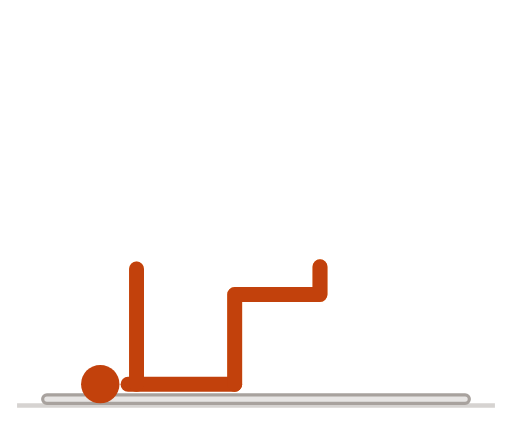
t = 0.00 s
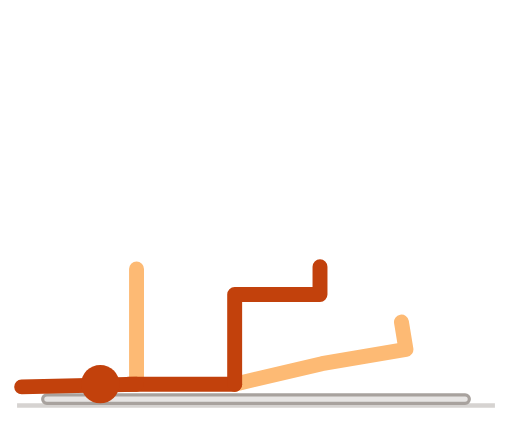
t = 0.51 s
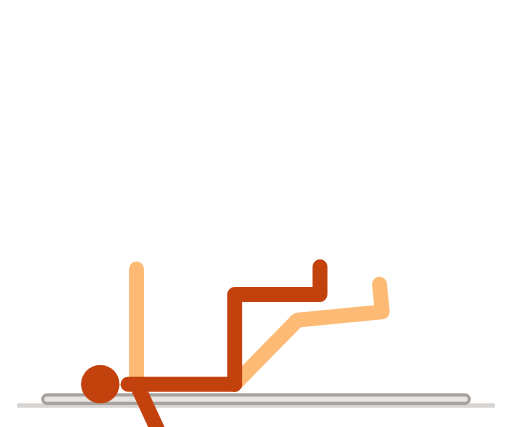
t = 1.01 s
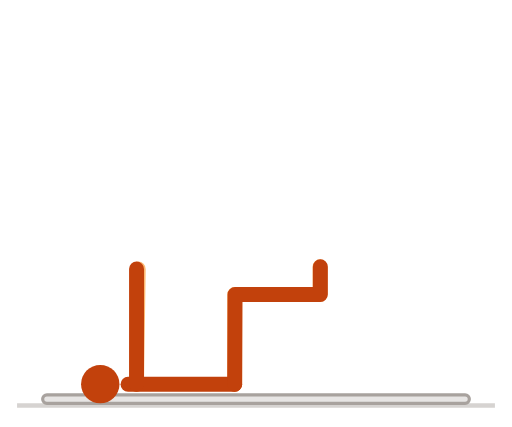
t = 1.51 s
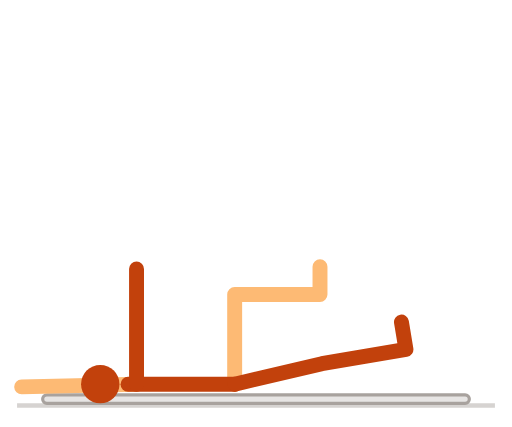
t = 2.01 s
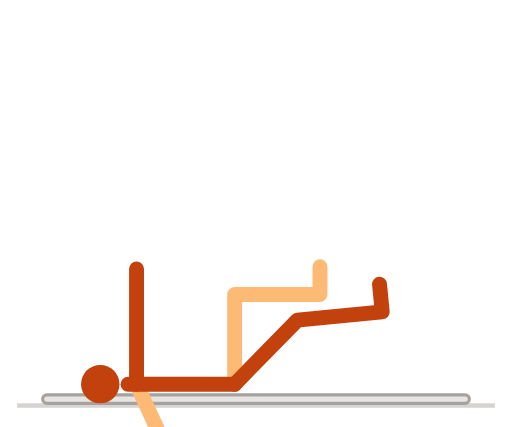
t = 2.51 s

The animated SVG that drew these frames (rendered in a browser with its animation timeline set to each time). Animation: 7 SMIL elements (animate=7); one cycle of 3.00 s, repeats indefinitely.

<svg xmlns="http://www.w3.org/2000/svg" viewBox="0 0 240 200" width="240" height="200" role="img" aria-label="死虫">
<title>死虫</title>
<style>
path{fill:none;stroke-width:7;stroke-linecap:round;stroke-linejoin:round}
.n{stroke:#c2410c}.f{stroke:#fdba74}.h{fill:#c2410c}
.g{stroke:#d6d3d1}.p{stroke:#a8a29e}.b{fill:#e7e5e4;stroke:#a8a29e;stroke-width:1.5}
@media (prefers-color-scheme:dark){.n{stroke:#fb923c}.f{stroke:#9a3412}.h{fill:#fb923c}.g{stroke:#44403c}.p{stroke:#78716c}.b{fill:#292524;stroke:#57534e}}
</style>
<line class="g" x1="8" y1="190" x2="232" y2="190" stroke-width="2"/>
<rect class="b" x="20" y="185" width="200" height="4" rx="2"/><path class="f" d="M110 180L110 138L150 138L150 125"><animate attributeName="d" dur="3s" repeatCount="indefinite" values="M110 180L110 138L150 138L150 125;M110 180L110.7 138L150.7 137.9L150.7 124.9;M110 180L112.9 138.1L152.9 137.8L152.8 124.8;M110 180L116.4 138.5L156.4 137.7L156.1 124.7;M110 180L120.9 139.4L160.9 138.1L160.5 125.1;M110 180L126.2 141.2L166.1 139.3L165.5 126.3;M110 180L131.7 144L171.6 141.3L170.7 128.4;M110 180L137 147.8L176.8 144.3L175.7 131.4;M110 180L141.7 152.4L181.4 148.1L180 135.2;M110 180L145.4 157.3L185.1 152.4L183.4 139.5;M110 180L148 162.2L187.6 156.6L185.8 143.7;M110 180L149.8 166.5L189.3 160.3L187.3 147.5;M110 180L150.8 169.9L190.2 163.3L188.1 150.4;M110 180L151.2 172L190.6 165.1L188.4 152.3;M110 180L151.4 172.7L190.8 165.8L188.5 153;M110 180L151.3 172.4L190.7 165.5L188.5 152.7;M110 180L151.1 171.5L190.6 164.7L188.3 151.9;M110 180L150.8 170.1L190.3 163.5L188.1 150.7;M110 180L150.3 168.2L189.8 161.8L187.7 148.9;M110 180L149.5 165.8L189.1 159.7L187.1 146.8;M110 180L148.4 163L188 157.3L186.1 144.4;M110 180L147 160L186.6 154.7L184.9 141.8;M110 180L145.1 156.9L184.8 152L183.2 139.1;M110 180L142.8 153.7L182.5 149.3L181.1 136.3;M110 180L140.1 150.7L179.9 146.7L178.6 133.7;M110 180L137 147.8L176.8 144.3L175.7 131.4;M110 180L133.7 145.3L173.6 142.3L172.6 129.4;M110 180L130.2 143.2L170.1 140.7L169.3 127.7;M110 180L126.7 141.4L166.6 139.4L166 126.4;M110 180L123.2 140.1L163.2 138.5L162.7 125.5;M110 180L120 139.2L160 138L159.6 125;M110 180L117.1 138.6L157.1 137.8L156.8 124.8;M110 180L114.6 138.3L154.6 137.7L154.5 124.7;M110 180L112.6 138.1L152.6 137.8L152.5 124.8;M110 180L111.2 138L151.2 137.9L151.1 124.9;M110 180L110.3 138L150.3 138L150.3 125;M110 180L110 138L150 138L150 125;M110 180L110 138L150 138L150 125;M110 180L110 138L150 138L150 125;M110 180L110 138L150 138L150 125;M110 180L110 138L150 138L150 125;M110 180L110 138L150 138L150 125;M110 180L110 138L150 138L150 125;M110 180L110 138L150 138L150 125;M110 180L110 138L150 138L150 125;M110 180L110 138L150 138L150 125;M110 180L110 138L150 138L150 125;M110 180L110 138L150 138L150 125;M110 180L110 138L150 138L150 125;M110 180L110 138L150 138L150 125;M110 180L110 138L150 138L150 125;M110 180L110 138L150 138L150 125;M110 180L110 138L150 138L150 125;M110 180L110 138L150 138L150 125;M110 180L110 138L150 138L150 125;M110 180L110 138L150 138L150 125;M110 180L110 138L150 138L150 125;M110 180L110 138L150 138L150 125;M110 180L110 138L150 138L150 125;M110 180L110 138L150 138L150 125;M110 180L110 138L150 138L150 125;M110 180L110 138L150 138L150 125;M110 180L110 138L150 138L150 125;M110 180L110 138L150 138L150 125;M110 180L110 138L150 138L150 125;M110 180L110 138L150 138L150 125;M110 180L110 138L150 138L150 125;M110 180L110 138L150 138L150 125;M110 180L110 138L150 138L150 125;M110 180L110 138L150 138L150 125;M110 180L110 138L150 138L150 125;M110 180L110 138L150 138L150 125;M110 180L110 138L150 138L150 125"/></path><path class="f" d="M64 180L64 152L64 126"><animate attributeName="d" dur="3s" repeatCount="indefinite" values="M64 180L64 152L64 126;M64 180L64 152L64 126;M64 180L64 152L64 126;M64 180L64 152L64 126;M64 180L64 152L64 126;M64 180L64 152L64 126;M64 180L64 152L64 126;M64 180L64 152L64 126;M64 180L64 152L64 126;M64 180L64 152L64 126;M64 180L64 152L64 126;M64 180L64 152L64 126;M64 180L64 152L64 126;M64 180L64 152L64 126;M64 180L64 152L64 126;M64 180L64 152L64 126;M64 180L64 152L64 126;M64 180L64 152L64 126;M64 180L64 152L64 126;M64 180L64 152L64 126;M64 180L64 152L64 126;M64 180L64 152L64 126;M64 180L64 152L64 126;M64 180L64 152L64 126;M64 180L64 152L64 126;M64 180L64 152L64 126;M64 180L64 152L64 126;M64 180L64 152L64 126;M64 180L64 152L64 126;M64 180L64 152L64 126;M64 180L64 152L64 126;M64 180L64 152L64 126;M64 180L64 152L64 126;M64 180L64 152L64 126;M64 180L64 152L64 126;M64 180L64 152L64 126;M64 180L64 152L64 126;M64 180L65.7 152.1L67.3 126.1;M64 180L70.7 152.8L76.9 127.6;M64 180L78.2 155.9L91.4 133.5;M64 180L86.3 163L107 147.3;M64 180L91.5 174.8L117.1 169.9;M64 180L90.5 189L115.1 197.4;M64 180L82 201.4L98.7 221.4;M64 180L68.3 207.7L72.3 233.4;M64 180L54.1 206.2L44.9 230.5;M64 180L43.4 199L24.3 216.6;M64 180L37.8 189.8L13.4 198.9;M64 180L36.1 181.9L10.1 183.6;M64 180L36.2 176.8L10.3 173.9;M64 180L36.4 175.1L10.8 170.6;M64 180L36.3 175.8L10.6 171.9;M64 180L36.1 177.9L10.2 175.9;M64 180L36 181.3L10.1 182.5;M64 180L36.6 185.9L11.2 191.4;M64 180L38.5 191.5L14.7 202.1;M64 180L42 197.4L21.6 213.5;M64 180L47.7 202.7L32.5 223.9;M64 180L55.3 206.6L47.2 231.3;M64 180L64.3 208L64.5 234;M64 180L73.6 206.3L82.5 230.7;M64 180L82 201.4L98.7 221.4;M64 180L88.2 194L110.7 207.1;M64 180L91.5 185.1L117.1 189.9;M64 180L91.7 176L117.5 172.3;M64 180L89.2 167.9L112.7 156.6;M64 180L84.9 161.4L104.3 144.1;M64 180L79.7 156.8L94.3 135.3;M64 180L74.6 154.1L84.4 130;M64 180L70.1 152.7L75.8 127.3;M64 180L66.8 152.1L69.3 126.3;M64 180L64.7 152L65.3 126;M64 180L64 152L64 126"/></path><path class="n" d="M110 180L60 180"><animate attributeName="d" dur="3s" repeatCount="indefinite" values="M110 180L60 180;M110 180L60 180;M110 180L60 180;M110 180L60 180;M110 180L60 180;M110 180L60 180;M110 180L60 180;M110 180L60 180;M110 180L60 180;M110 180L60 180;M110 180L60 180;M110 180L60 180;M110 180L60 180;M110 180L60 180;M110 180L60 180;M110 180L60 180;M110 180L60 180;M110 180L60 180;M110 180L60 180;M110 180L60 180;M110 180L60 180;M110 180L60 180;M110 180L60 180;M110 180L60 180;M110 180L60 180;M110 180L60 180;M110 180L60 180;M110 180L60 180;M110 180L60 180;M110 180L60 180;M110 180L60 180;M110 180L60 180;M110 180L60 180;M110 180L60 180;M110 180L60 180;M110 180L60 180;M110 180L60 180;M110 180L60 180;M110 180L60 180;M110 180L60 180;M110 180L60 180;M110 180L60 180;M110 180L60 180;M110 180L60 180;M110 180L60 180;M110 180L60 180;M110 180L60 180;M110 180L60 180;M110 180L60 180;M110 180L60 180;M110 180L60 180;M110 180L60 180;M110 180L60 180;M110 180L60 180;M110 180L60 180;M110 180L60 180;M110 180L60 180;M110 180L60 180;M110 180L60 180;M110 180L60 180;M110 180L60 180;M110 180L60 180;M110 180L60 180;M110 180L60 180;M110 180L60 180;M110 180L60 180;M110 180L60 180;M110 180L60 180;M110 180L60 180;M110 180L60 180;M110 180L60 180;M110 180L60 180;M110 180L60 180"/></path><path class="n" d="M110 180L110 138L150 138L150 125"><animate attributeName="d" dur="3s" repeatCount="indefinite" values="M110 180L110 138L150 138L150 125;M110 180L110 138L150 138L150 125;M110 180L110 138L150 138L150 125;M110 180L110 138L150 138L150 125;M110 180L110 138L150 138L150 125;M110 180L110 138L150 138L150 125;M110 180L110 138L150 138L150 125;M110 180L110 138L150 138L150 125;M110 180L110 138L150 138L150 125;M110 180L110 138L150 138L150 125;M110 180L110 138L150 138L150 125;M110 180L110 138L150 138L150 125;M110 180L110 138L150 138L150 125;M110 180L110 138L150 138L150 125;M110 180L110 138L150 138L150 125;M110 180L110 138L150 138L150 125;M110 180L110 138L150 138L150 125;M110 180L110 138L150 138L150 125;M110 180L110 138L150 138L150 125;M110 180L110 138L150 138L150 125;M110 180L110 138L150 138L150 125;M110 180L110 138L150 138L150 125;M110 180L110 138L150 138L150 125;M110 180L110 138L150 138L150 125;M110 180L110 138L150 138L150 125;M110 180L110 138L150 138L150 125;M110 180L110 138L150 138L150 125;M110 180L110 138L150 138L150 125;M110 180L110 138L150 138L150 125;M110 180L110 138L150 138L150 125;M110 180L110 138L150 138L150 125;M110 180L110 138L150 138L150 125;M110 180L110 138L150 138L150 125;M110 180L110 138L150 138L150 125;M110 180L110 138L150 138L150 125;M110 180L110 138L150 138L150 125;M110 180L110 138L150 138L150 125;M110 180L110.7 138L150.7 137.9L150.7 124.9;M110 180L112.9 138.1L152.9 137.8L152.8 124.8;M110 180L116.4 138.5L156.4 137.7L156.1 124.7;M110 180L120.9 139.4L160.9 138.1L160.5 125.1;M110 180L126.2 141.2L166.1 139.3L165.5 126.3;M110 180L131.7 144L171.6 141.3L170.7 128.4;M110 180L137 147.8L176.8 144.3L175.7 131.4;M110 180L141.7 152.4L181.4 148.1L180 135.2;M110 180L145.4 157.3L185.1 152.4L183.4 139.5;M110 180L148 162.2L187.6 156.6L185.8 143.7;M110 180L149.8 166.5L189.3 160.3L187.3 147.5;M110 180L150.8 169.9L190.2 163.3L188.1 150.4;M110 180L151.2 172L190.6 165.1L188.4 152.3;M110 180L151.4 172.7L190.8 165.8L188.5 153;M110 180L151.3 172.4L190.7 165.5L188.5 152.7;M110 180L151.1 171.5L190.6 164.7L188.3 151.9;M110 180L150.8 170.1L190.3 163.5L188.1 150.7;M110 180L150.3 168.2L189.8 161.8L187.7 148.9;M110 180L149.5 165.8L189.1 159.7L187.1 146.8;M110 180L148.4 163L188 157.3L186.1 144.4;M110 180L147 160L186.6 154.7L184.9 141.8;M110 180L145.1 156.9L184.8 152L183.2 139.1;M110 180L142.8 153.7L182.5 149.3L181.1 136.3;M110 180L140.1 150.7L179.9 146.7L178.6 133.7;M110 180L137 147.8L176.8 144.3L175.7 131.4;M110 180L133.7 145.3L173.6 142.3L172.6 129.4;M110 180L130.2 143.2L170.1 140.7L169.3 127.7;M110 180L126.7 141.4L166.6 139.4L166 126.4;M110 180L123.2 140.1L163.2 138.5L162.7 125.5;M110 180L120 139.2L160 138L159.6 125;M110 180L117.1 138.6L157.1 137.8L156.8 124.8;M110 180L114.6 138.3L154.6 137.7L154.5 124.7;M110 180L112.6 138.1L152.6 137.8L152.5 124.8;M110 180L111.2 138L151.2 137.9L151.1 124.9;M110 180L110.3 138L150.3 138L150.3 125;M110 180L110 138L150 138L150 125"/></path><path class="n" d="M64 180L64 152L64 126"><animate attributeName="d" dur="3s" repeatCount="indefinite" values="M64 180L64 152L64 126;M64 180L65.7 152.1L67.3 126.1;M64 180L70.7 152.8L76.9 127.6;M64 180L78.2 155.9L91.4 133.5;M64 180L86.3 163L107 147.3;M64 180L91.5 174.8L117.1 169.9;M64 180L90.5 189L115.1 197.4;M64 180L82 201.4L98.7 221.4;M64 180L68.3 207.7L72.3 233.4;M64 180L54.1 206.2L44.9 230.5;M64 180L43.4 199L24.3 216.6;M64 180L37.8 189.8L13.4 198.9;M64 180L36.1 181.9L10.1 183.6;M64 180L36.2 176.8L10.3 173.9;M64 180L36.4 175.1L10.8 170.6;M64 180L36.3 175.8L10.6 171.9;M64 180L36.1 177.9L10.2 175.9;M64 180L36 181.3L10.1 182.5;M64 180L36.6 185.9L11.2 191.4;M64 180L38.5 191.5L14.7 202.1;M64 180L42 197.4L21.6 213.5;M64 180L47.7 202.7L32.5 223.9;M64 180L55.3 206.6L47.2 231.3;M64 180L64.3 208L64.5 234;M64 180L73.6 206.3L82.5 230.7;M64 180L82 201.4L98.7 221.4;M64 180L88.2 194L110.7 207.1;M64 180L91.5 185.1L117.1 189.9;M64 180L91.7 176L117.5 172.3;M64 180L89.2 167.9L112.7 156.6;M64 180L84.9 161.4L104.3 144.1;M64 180L79.7 156.8L94.3 135.3;M64 180L74.6 154.1L84.4 130;M64 180L70.1 152.7L75.8 127.3;M64 180L66.8 152.1L69.3 126.3;M64 180L64.7 152L65.3 126;M64 180L64 152L64 126;M64 180L64 152L64 126;M64 180L64 152L64 126;M64 180L64 152L64 126;M64 180L64 152L64 126;M64 180L64 152L64 126;M64 180L64 152L64 126;M64 180L64 152L64 126;M64 180L64 152L64 126;M64 180L64 152L64 126;M64 180L64 152L64 126;M64 180L64 152L64 126;M64 180L64 152L64 126;M64 180L64 152L64 126;M64 180L64 152L64 126;M64 180L64 152L64 126;M64 180L64 152L64 126;M64 180L64 152L64 126;M64 180L64 152L64 126;M64 180L64 152L64 126;M64 180L64 152L64 126;M64 180L64 152L64 126;M64 180L64 152L64 126;M64 180L64 152L64 126;M64 180L64 152L64 126;M64 180L64 152L64 126;M64 180L64 152L64 126;M64 180L64 152L64 126;M64 180L64 152L64 126;M64 180L64 152L64 126;M64 180L64 152L64 126;M64 180L64 152L64 126;M64 180L64 152L64 126;M64 180L64 152L64 126;M64 180L64 152L64 126;M64 180L64 152L64 126;M64 180L64 152L64 126"/></path><circle class="h" r="9" cx="47" cy="180"><animate attributeName="cx" dur="3s" repeatCount="indefinite" values="47;47;47;47;47;47;47;47;47;47;47;47;47;47;47;47;47;47;47;47;47;47;47;47;47;47;47;47;47;47;47;47;47;47;47;47;47;47;47;47;47;47;47;47;47;47;47;47;47;47;47;47;47;47;47;47;47;47;47;47;47;47;47;47;47;47;47;47;47;47;47;47;47"/><animate attributeName="cy" dur="3s" repeatCount="indefinite" values="180;180;180;180;180;180;180;180;180;180;180;180;180;180;180;180;180;180;180;180;180;180;180;180;180;180;180;180;180;180;180;180;180;180;180;180;180;180;180;180;180;180;180;180;180;180;180;180;180;180;180;180;180;180;180;180;180;180;180;180;180;180;180;180;180;180;180;180;180;180;180;180;180"/></circle>
</svg>
